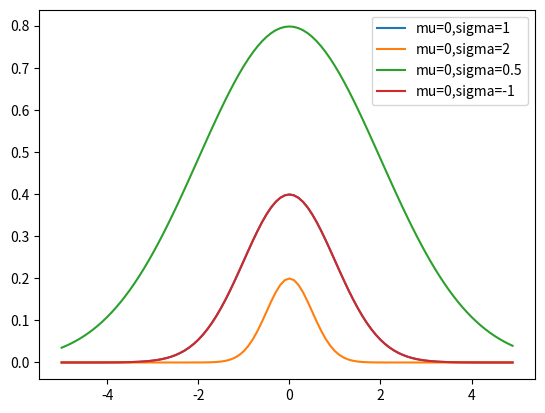

Here is the Python script that generated this plot:
import math
from matplotlib import pyplot as plt

def normal_pdf(x, mu=0, sigma=1):
	# hits: math.exp
	epow = -(((x-mu)**2)/2*(sigma)**2)
	v = (1.0/math.sqrt(2*math.pi*(sigma**2)))*(math.exp(epow))

	return v

xs = [x / 10.0 for x in range(-50, 50)]
plt.plot(xs, [normal_pdf(x, sigma=1) for x in xs], '-', label='mu=0,sigma=1')
plt.plot(xs, [normal_pdf(x, sigma=2) for x in xs], '-', label='mu=0,sigma=2')
plt.plot(xs, [normal_pdf(x, sigma=0.5) for x in xs], '-', label='mu=0,sigma=0.5')
plt.plot(xs, [normal_pdf(x, sigma=-1) for x in xs], '-', label='mu=0,sigma=-1')
plt.legend()
plt.show()